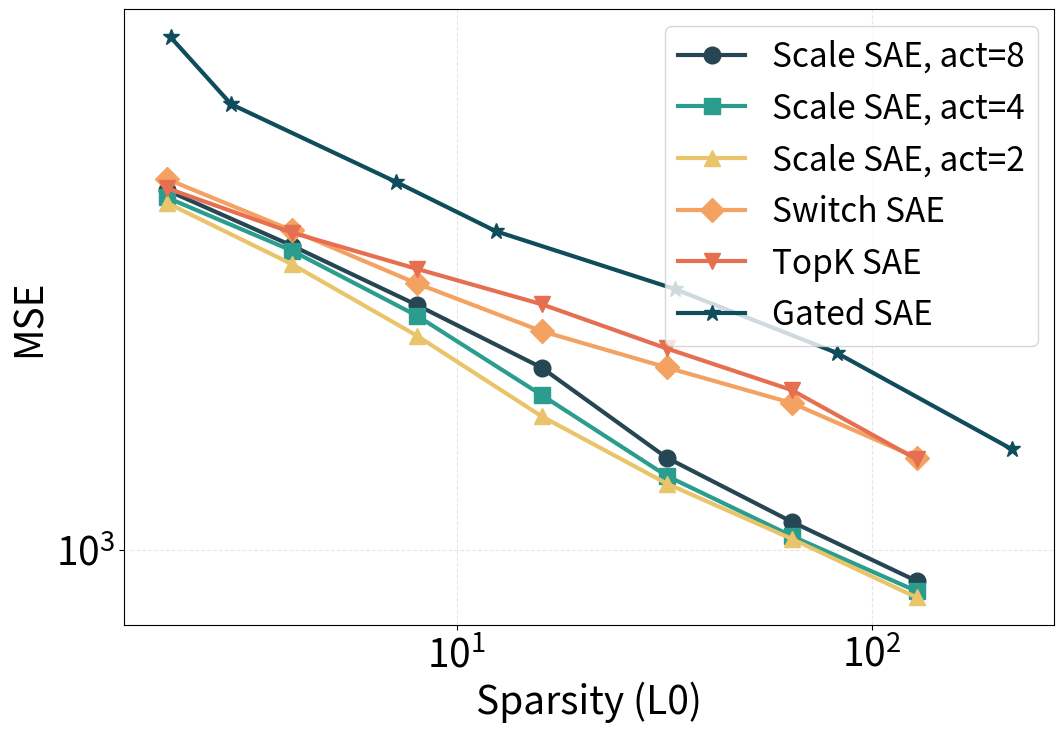

The script that saved this image:
import matplotlib.pyplot as plt
import matplotlib.ticker as mticker

markers = ['o', 's', '^', 'D', 'v', '*']  # Circle, Square, Up Triangle, Diamond, Down Triangle, Star
colors = ['#264653', '#2a9d8f', '#e9c46a', '#f4a261', '#e76f51', '#0f4c5c']  # Added a sixth color for the sixth marker

plt.rcParams.update({
    'font.size': 28,
    'axes.labelsize': 28,
    'xtick.labelsize': 28,
    'ytick.labelsize': 28,
    'legend.fontsize': 24,
})

k_values = [2, 4, 8, 16, 32, 64, 128]

data = {
    'Scale SAE, act=8': [4228.131836, 3385.18334, 2668.222412, 2074.655762, 1446.149658, 1118.567017, 882.0480957],
    'Scale SAE, act=4': [4105.019531, 3318.044678, 2556.581299, 1859.144287, 1344.437134, 1056.427124, 846.8684082],
    'Scale SAE, act=2': [4019.097168, 3142.984863, 2359.544678, 1706.990112, 1303.804199, 1044.636597, 825.8157349],
    'Switch SAE': [4421.600586, 3598.834961, 2908.496582, 2401.701904, 2076.499023, 1800.87085, 1446.733398],
    'TopK SAE': [4262.05957, 3567.152344, 3083.789795, 2675.5, 2240.794189, 1896.879639, 1437.120483],
}

# Gated SAE — uses its own k values (not aligned to the k_values above)
gated_k = [2.046143, 2.858521, 7.129517, 12.41503906, 33.4967041, 82.11975098, 217.4451904]
gated_mse = [7799.085938, 5966.50293, 4370.03418, 3585.277832, 2843.496094, 2202.016846, 1495.226563]

# Add Gated SAE to the plotting sequence (distinct marker/color)
data['Gated SAE'] = gated_mse
data_kmap = { 'Gated SAE': gated_k }

plt.figure(figsize=(12, 8))

for i, (model, mse_values) in enumerate(data.items()):
    # decide x-coordinates: some models use the global k_values, others have explicit k arrays
    x = data_kmap.get(model, k_values)
    clr = colors[i % len(colors)]
    mkr = markers[i % len(markers)]
    plt.plot(
        x,
        mse_values,
        marker=mkr,
        linestyle='-',
        linewidth=3,
        color=clr,
        markersize=12,
        label=model
    )

plt.xlabel('Sparsity (L0)')
plt.ylabel('MSE')

ax = plt.gca()

ax.set_xscale('log', base=10)
ax.xaxis.set_major_locator(mticker.LogLocator(base=10.0))
ax.xaxis.set_major_formatter(mticker.LogFormatterMathtext(base=10.0))
ax.xaxis.set_minor_locator(mticker.NullLocator())

ax.set_yscale('log', base=10)
ax.yaxis.set_major_locator(mticker.LogLocator(base=10.0))
ax.yaxis.set_major_formatter(mticker.LogFormatterMathtext(base=10.0))
ax.yaxis.set_minor_locator(mticker.NullLocator())

plt.legend(loc='upper right', frameon=True)

plt.grid(True, alpha=0.3, linestyle='--', linewidth=0.8)

plt.savefig('result_sae.png', dpi=300, bbox_inches='tight')
print('Saved result_sae.png')